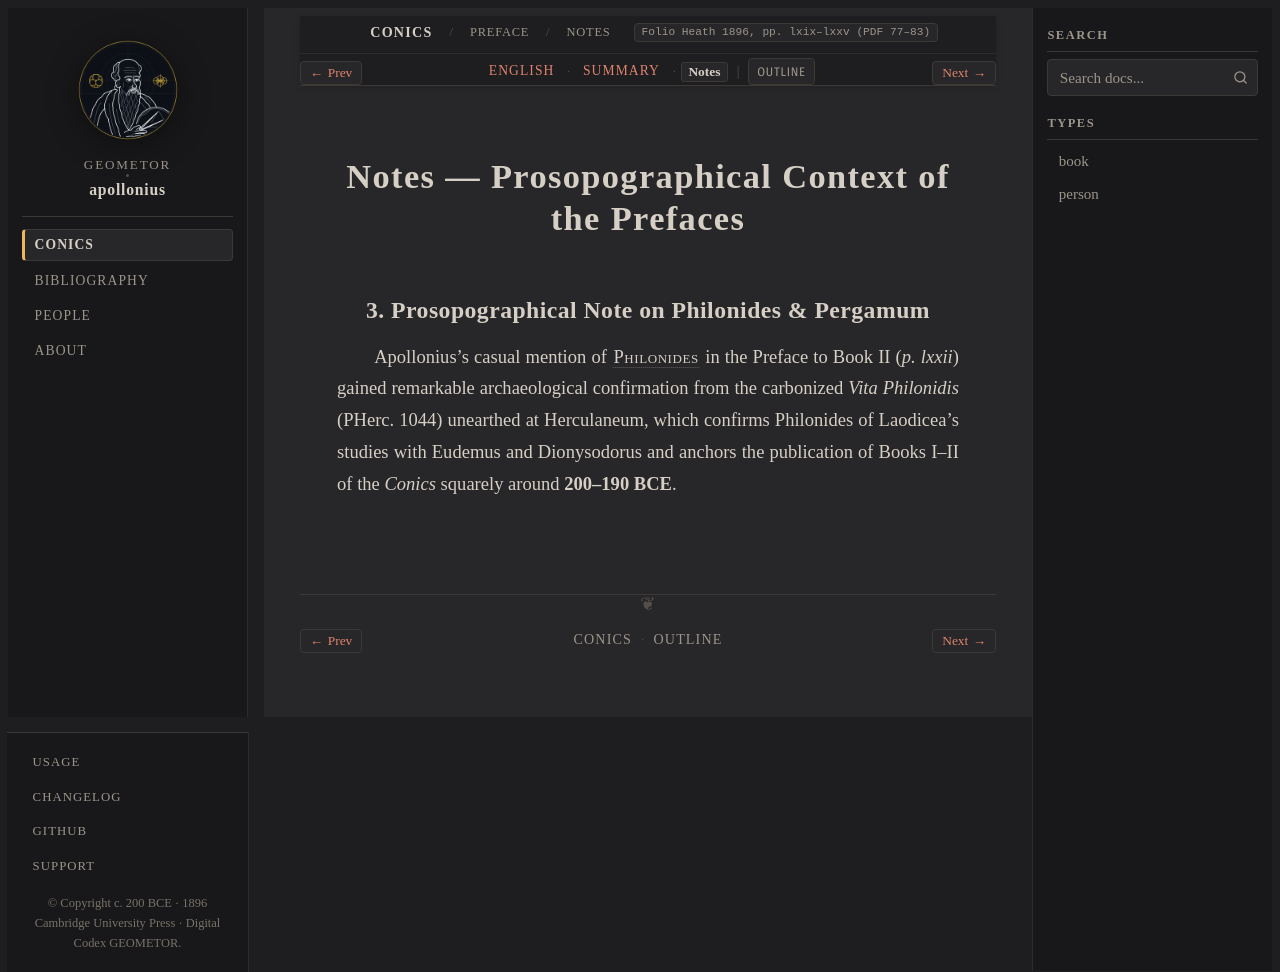

repository: geometor/apollonius · page: conics/preface/sec_02_prefatory_letters/notes.html · generator: sphinx

:layout: book
:canonical_id: Letters (Notes)
:breadcrumb_title: Notes
:order: 2
:tracks: English: index | Summary: summary | Notes: notes
:folio: Heath 1896, pp. lxix–lxxv (PDF 77–83)

Notes — Prosopographical Context of the Prefaces
================================================

3. Prosopographical Note on Philonides & Pergamum
-------------------------------------------------

Apollonius's casual mention of :person:`Philonides <philonides>` in the Preface to Book II (*p. lxxii*) gained remarkable archaeological confirmation from the carbonized *Vita Philonidis* (PHerc. 1044) unearthed at Herculaneum, which confirms Philonides of Laodicea's studies with Eudemus and Dionysodorus and anchors the publication of Books I–II of the *Conics* squarely around **200–190 BCE**.
